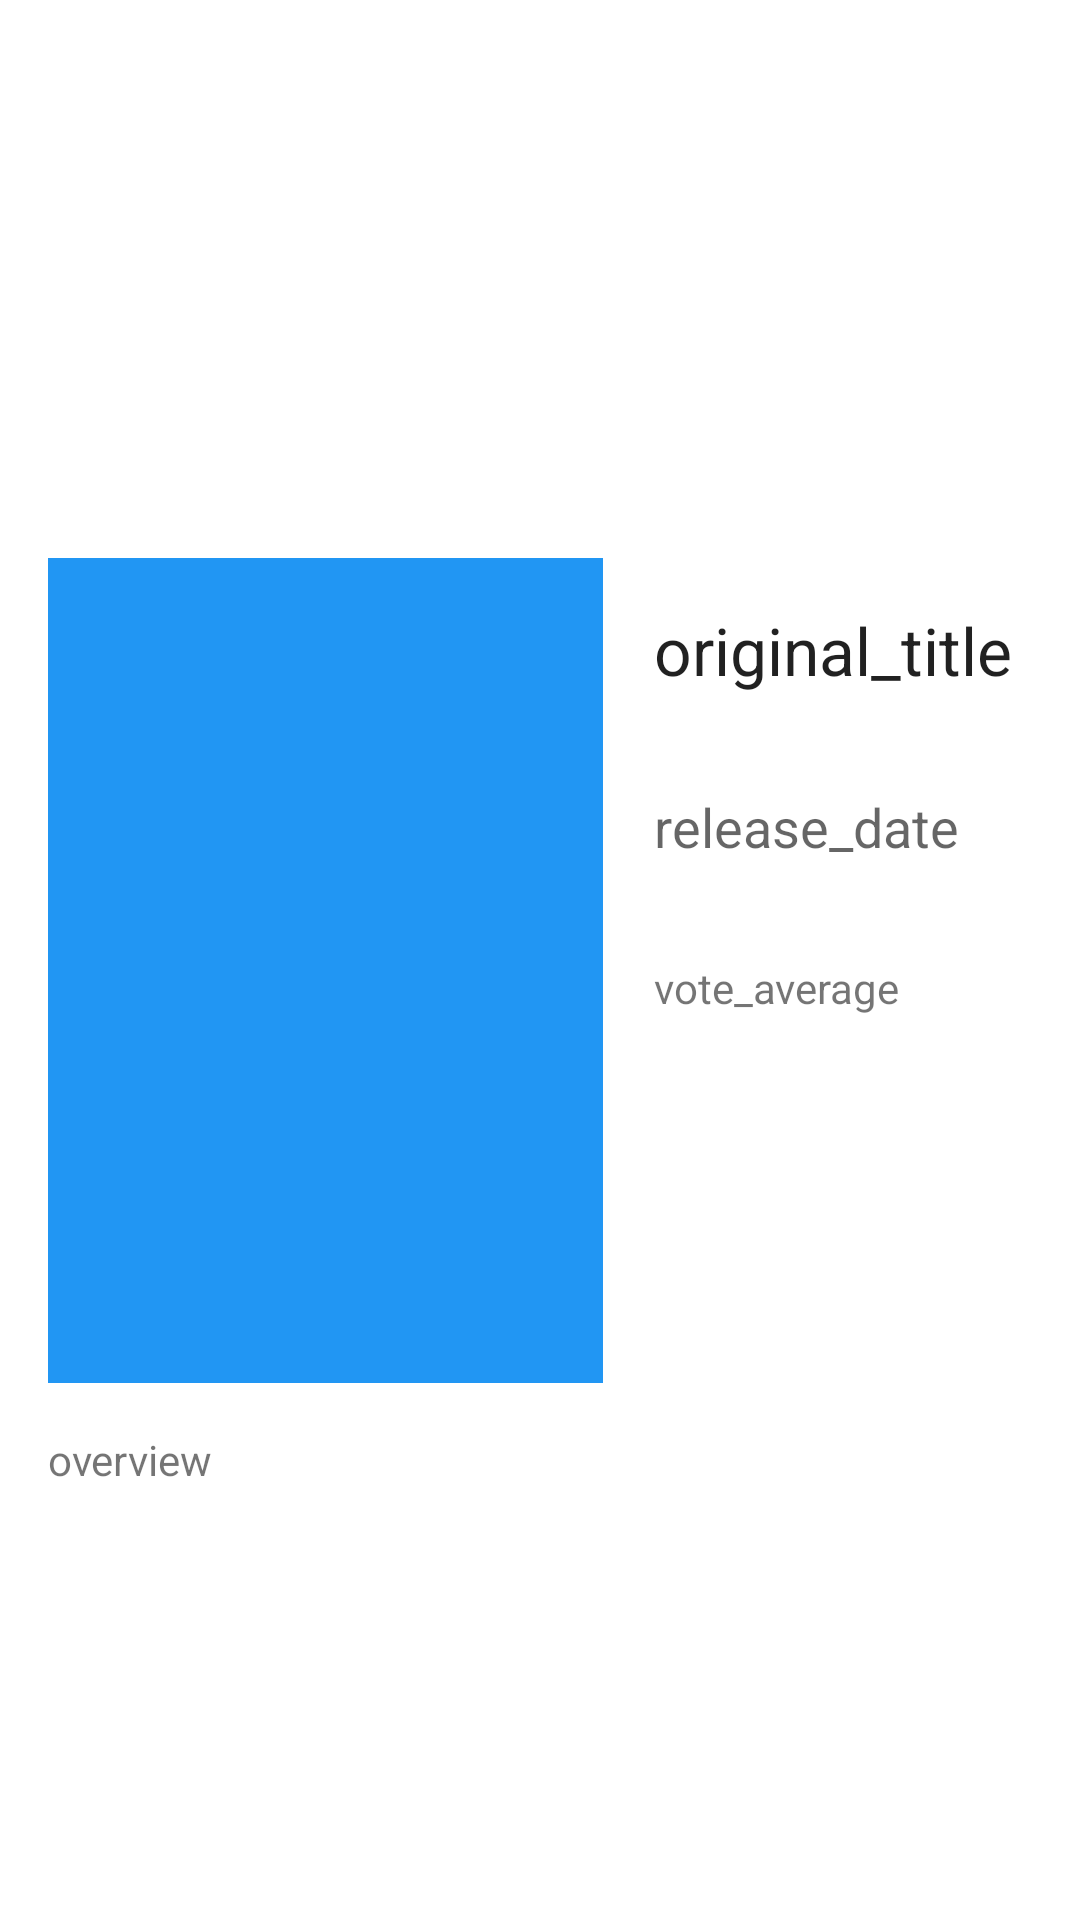

Android layout source for this screen:
<!-- AndroidManifest.xml: application theme Theme.PopularMovies -->
<!-- res/layout/activity_movie_details.xml -->
<?xml version="1.0" encoding="utf-8"?>
<ScrollView xmlns:android="http://schemas.android.com/apk/res/android"
    xmlns:app="http://schemas.android.com/apk/res-auto"
    xmlns:tools="http://schemas.android.com/tools"
    android:layout_width="match_parent"
    android:layout_height="wrap_content"
    tools:layout_editor_absoluteX="1dp"
    tools:layout_editor_absoluteY="0dp">

    <androidx.constraintlayout.widget.ConstraintLayout
        android:layout_width="match_parent"
        android:layout_height="wrap_content"
        tools:context=".MovieDetailsActivity">

        <ImageView
            android:id="@+id/backdrop_image"
            android:layout_width="0dp"
            android:layout_height="170dp"
            android:scaleType="fitXY"
            app:layout_constraintDimensionRatio="w,"
            app:layout_constraintEnd_toEndOf="parent"
            app:layout_constraintStart_toStartOf="parent"
            app:layout_constraintTop_toTopOf="parent"
            tools:srcCompat="@tools:sample/avatars" />

        <ImageView
            android:id="@+id/poster_image"
            android:layout_width="185dp"
            android:layout_height="275dp"
            android:layout_marginStart="16dp"
            android:layout_marginTop="16dp"
            android:background="#2196F3"
            android:scaleType="fitXY"
            app:layout_constraintBottom_toTopOf="@+id/overview"
            app:layout_constraintStart_toStartOf="parent"
            app:layout_constraintTop_toBottomOf="@+id/backdrop_image"
            tools:srcCompat="@tools:sample/backgrounds/scenic" />

        <TextView
            android:id="@+id/overview"
            android:layout_width="0dp"
            android:layout_height="wrap_content"
            android:layout_marginStart="16dp"
            android:layout_marginTop="16dp"
            android:layout_marginEnd="16dp"
            android:layout_marginBottom="16dp"
            android:text="overview"
            app:layout_constraintBottom_toBottomOf="parent"
            app:layout_constraintEnd_toEndOf="parent"
            app:layout_constraintStart_toStartOf="parent"
            app:layout_constraintTop_toBottomOf="@+id/poster_image" />

        <TextView
            android:id="@+id/original_title"
            android:layout_width="0dp"
            android:layout_height="wrap_content"
            android:layout_marginTop="16dp"
            android:layout_marginEnd="16dp"
            android:text="original_title"
            android:textAppearance="@style/TextAppearance.AppCompat.Large"
            app:layout_constraintEnd_toEndOf="parent"
            app:layout_constraintStart_toEndOf="@+id/divider"
            app:layout_constraintTop_toTopOf="@+id/poster_image" />

        <TextView
            android:id="@+id/release_date"
            android:layout_width="wrap_content"
            android:layout_height="wrap_content"
            android:layout_marginTop="32dp"
            android:text="release_date"
            android:textAppearance="@style/TextAppearance.AppCompat.Medium"
            app:layout_constraintStart_toEndOf="@+id/divider"
            app:layout_constraintTop_toBottomOf="@+id/original_title" />

        <TextView
            android:id="@+id/vote_average"
            android:layout_width="wrap_content"
            android:layout_height="wrap_content"
            android:layout_marginTop="32dp"
            android:text="vote_average"
            android:textAppearance="@style/TextAppearance.AppCompat.Small"
            app:layout_constraintStart_toEndOf="@+id/divider"
            app:layout_constraintTop_toBottomOf="@+id/release_date" />

        <View
            android:id="@+id/divider"
            android:layout_width="1dp"
            android:layout_height="wrap_content"
            android:layout_marginStart="16dp"
            android:background="?android:attr/listDivider"
            android:visibility="invisible"
            app:layout_constraintBottom_toBottomOf="parent"
            app:layout_constraintStart_toEndOf="@+id/poster_image"
            app:layout_constraintTop_toTopOf="parent"
            app:layout_constraintVertical_bias="0.219" />


    </androidx.constraintlayout.widget.ConstraintLayout>
</ScrollView>
<!-- resources referenced by this layout -->
<resources>
  <style name="Theme.PopularMovies" parent="Theme.MaterialComponents.DayNight.DarkActionBar">
          
          <item name="colorPrimary">@color/purple_500</item>
          <item name="colorPrimaryVariant">@color/purple_700</item>
          <item name="colorOnPrimary">@color/white</item>
          
          <item name="colorSecondary">@color/teal_200</item>
          <item name="colorSecondaryVariant">@color/teal_700</item>
          <item name="colorOnSecondary">@color/black</item>
          
          <item name="android:statusBarColor" tools:targetApi="l">?attr/colorPrimaryVariant</item>
          
      </style>
  <!-- not gathered from this repository: default colours our renderer supplied (Android Studio template values) -->
  <color name="purple_500">#FF6200EE</color>
  <color name="purple_700">#FF3700B3</color>
  <color name="teal_200">#FF03DAC5</color>
  <color name="teal_700">#FF018786</color>
  <color name="black">#FF000000</color>
  <color name="white">#FFFFFFFF</color>
</resources>
